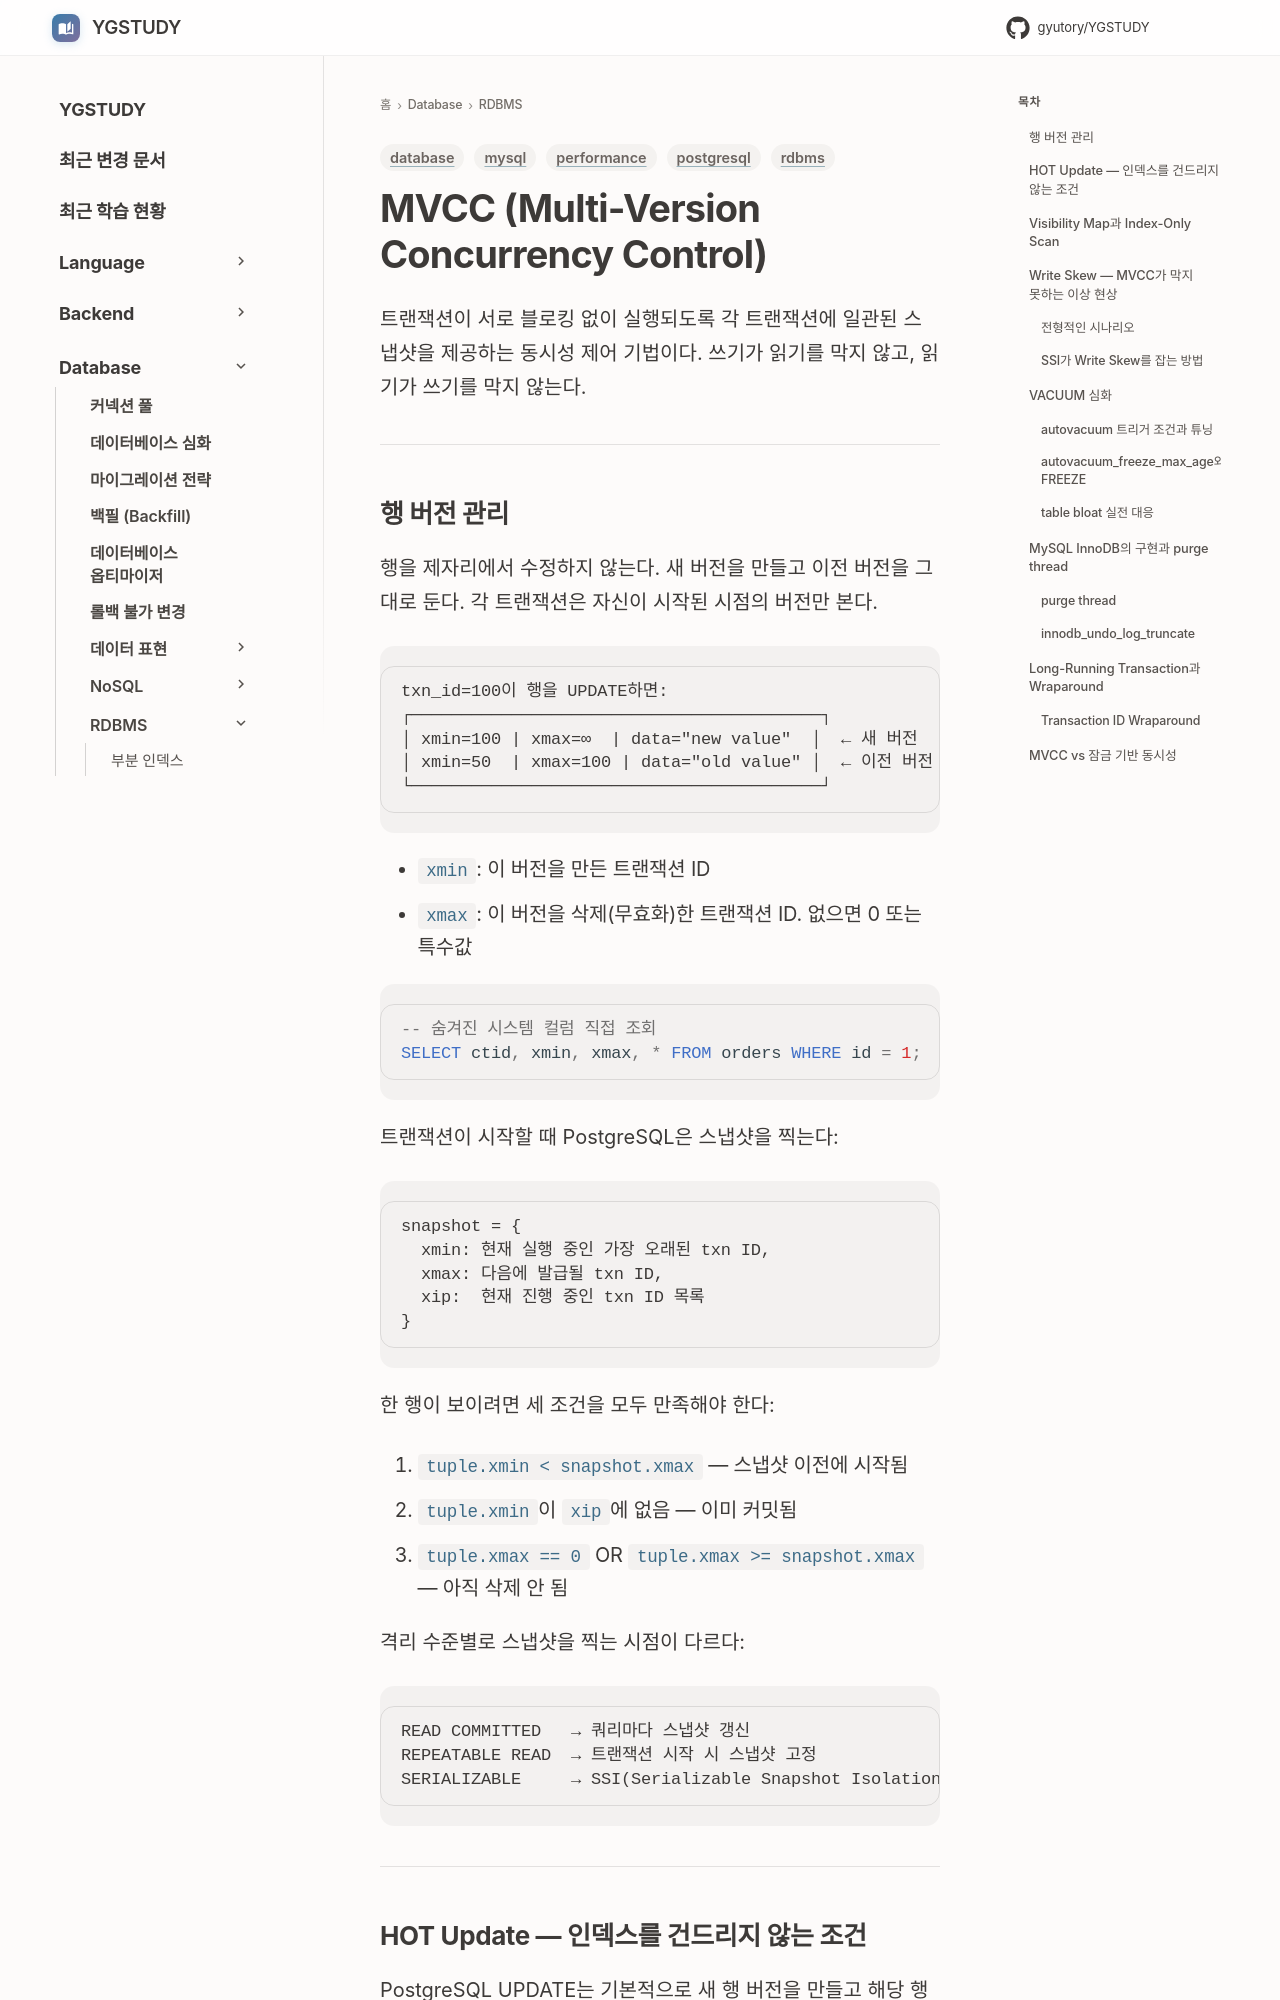

repository: GYUTORY/YGSTUDY · page: DataBase/RDBMS/MVCC/index.html · generator: mkdocs

---
title: MVCC (Multi-Version Concurrency Control)
tags: [database, rdbms, postgresql, mysql, performance]
updated: 2026-09-12
---

# MVCC (Multi-Version Concurrency Control)

트랜잭션이 서로 블로킹 없이 실행되도록 각 트랜잭션에 일관된 스냅샷을 제공하는 동시성 제어 기법이다.
쓰기가 읽기를 막지 않고, 읽기가 쓰기를 막지 않는다.

---

## 행 버전 관리

행을 제자리에서 수정하지 않는다. 새 버전을 만들고 이전 버전을 그대로 둔다.
각 트랜잭션은 자신이 시작된 시점의 버전만 본다.

```
txn_id=100이 행을 UPDATE하면:
┌─────────────────────────────────────────┐
│ xmin=100 | xmax=∞  | data="new value"  │  ← 새 버전
│ xmin=50  | xmax=100 | data="old value" │  ← 이전 버전 (아직 삭제 안 됨)
└─────────────────────────────────────────┘
```

- `xmin`: 이 버전을 만든 트랜잭션 ID
- `xmax`: 이 버전을 삭제(무효화)한 트랜잭션 ID. 없으면 0 또는 특수값

```sql
-- 숨겨진 시스템 컬럼 직접 조회
SELECT ctid, xmin, xmax, * FROM orders WHERE id = 1;
```

트랜잭션이 시작할 때 PostgreSQL은 스냅샷을 찍는다:

```
snapshot = {
  xmin: 현재 실행 중인 가장 오래된 txn ID,
  xmax: 다음에 발급될 txn ID,
  xip:  현재 진행 중인 txn ID 목록
}
```

한 행이 보이려면 세 조건을 모두 만족해야 한다:

1. `tuple.xmin < snapshot.xmax` — 스냅샷 이전에 시작됨
2. `tuple.xmin`이 `xip`에 없음 — 이미 커밋됨
3. `tuple.xmax == 0` OR `tuple.xmax >= snapshot.xmax` — 아직 삭제 안 됨

격리 수준별로 스냅샷을 찍는 시점이 다르다:

```
READ COMMITTED   → 쿼리마다 스냅샷 갱신
REPEATABLE READ  → 트랜잭션 시작 시 스냅샷 고정
SERIALIZABLE     → SSI(Serializable Snapshot Isolation) 추가 적용
```

---
